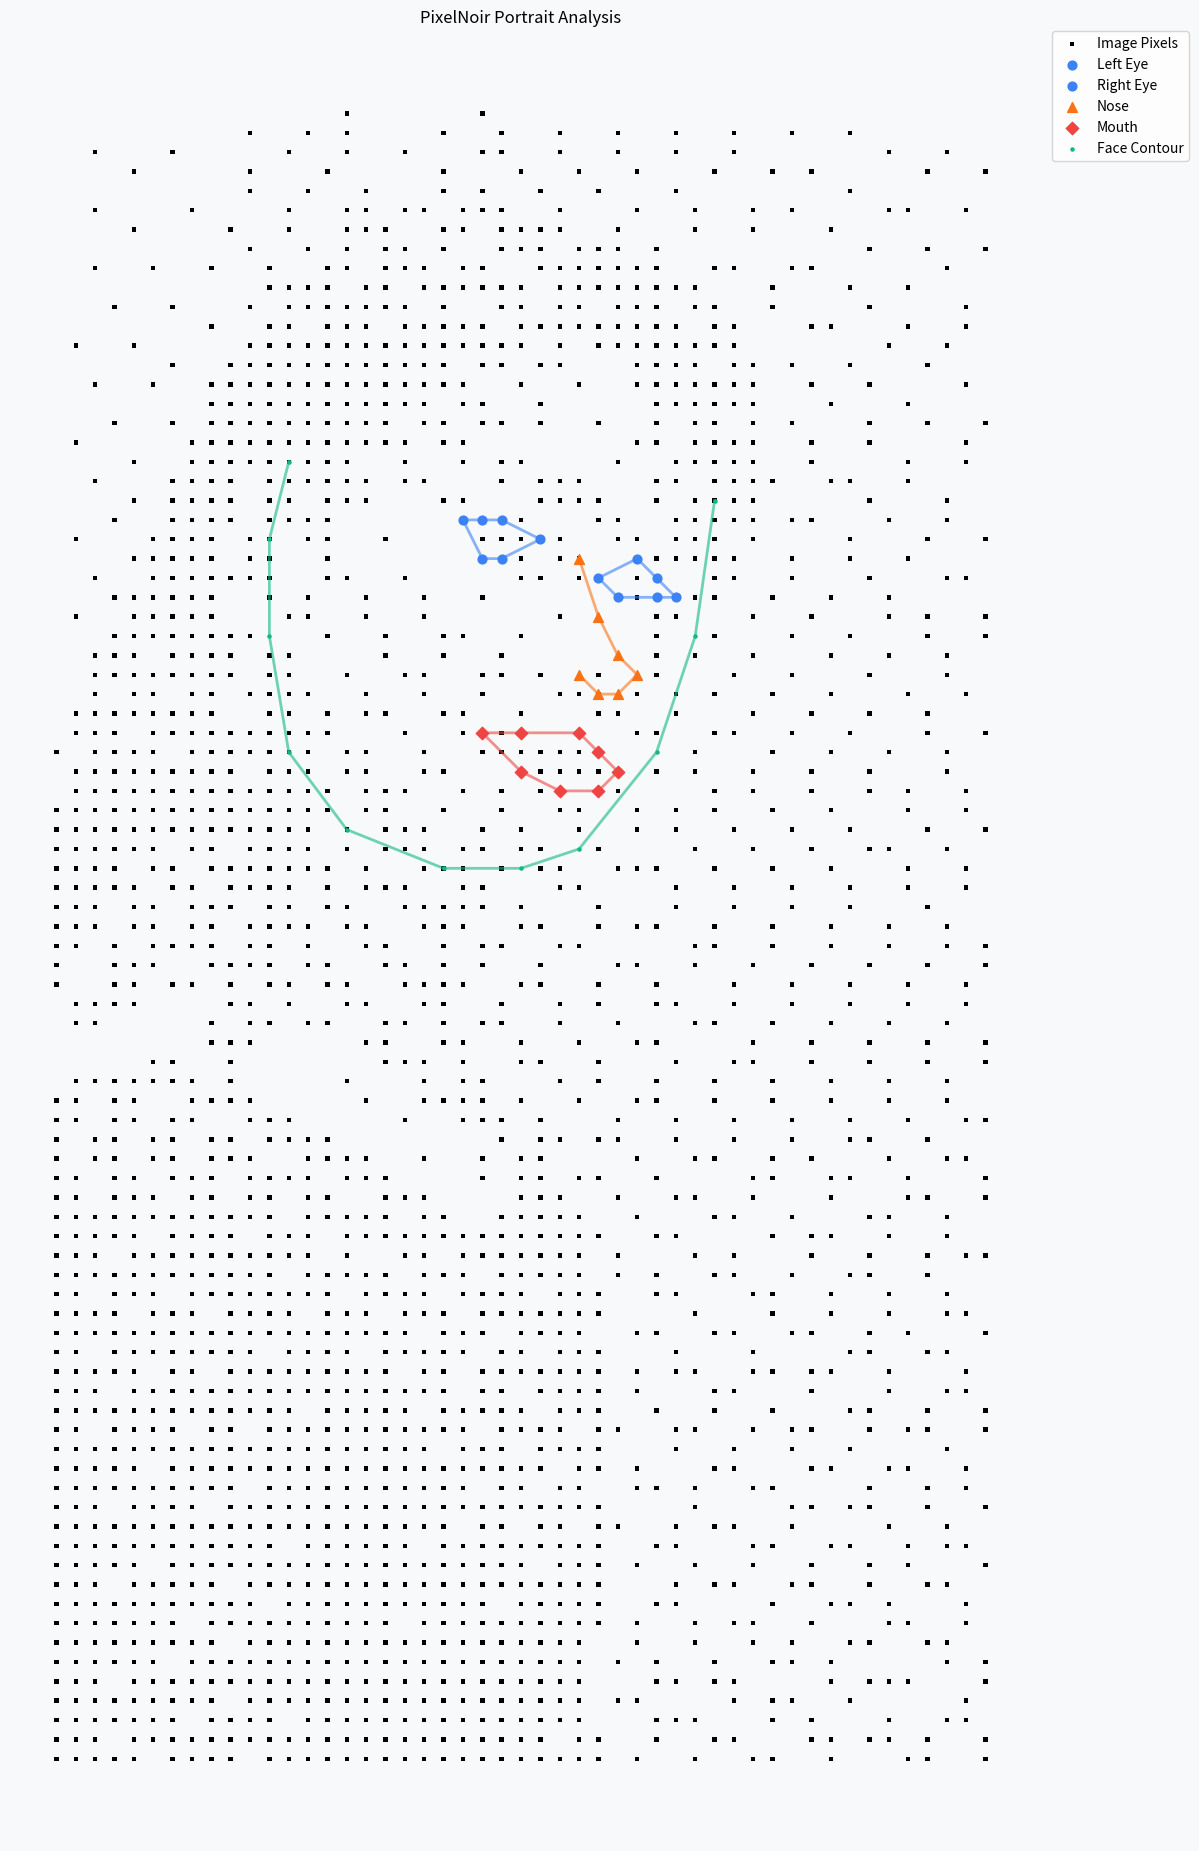

This chart was generated by the following Python code:
import matplotlib.pyplot as plt
import matplotlib.patches as patches

# Generated by PixelNoir AI Portrait Analyzer
# Image Dimensions: 49x86

def draw_portrait():
    """
    Renders the pixel art and analyzed facial features.
    """
    # 1. Base Image Pixels (Black)
    pixels = [
        (15, 0), (22, 0), (10, 1), (13, 1), (15, 1), (20, 1), (23, 1), (26, 1), (29, 1), (32, 1), (35, 1), (38, 1), (41, 1), (2, 2), (6, 2), (12, 2), (15, 2), (18, 2), (22, 2), (23, 2), (26, 2), (29, 2), (32, 2), (35, 2), (43, 2), (46, 2), (4, 3), (10, 3), (14, 3), (20, 3), (24, 3), (27, 3), (30, 3), (34, 3), (37, 3), (39, 3), (45, 3), (48, 3), (10, 4), (13, 4), (16, 4), (20, 4), (22, 4), (25, 4), (28, 4), (32, 4), (41, 4), (2, 5), (7, 5), (12, 5), (15, 5), (16, 5), (18, 5), (19, 5), (21, 5), (22, 5), (23, 5), (26, 5), (30, 5), (33, 5), (36, 5), (38, 5), (43, 5), (44, 5), (47, 5), (4, 6), (9, 6), (12, 6), (15, 6), (16, 6), (17, 6), (20, 6), (21, 6), (23, 6), (24, 6), (25, 6), (26, 6), (29, 6), (33, 6), (36, 6), (40, 6), (10, 7), (13, 7), (15, 7), (17, 7), (18, 7), (20, 7), (23, 7), (24, 7), (25, 7), (27, 7), (28, 7), (29, 7), (31, 7), (42, 7), (45, 7), (48, 7), (2, 8), (5, 8), (8, 8), (11, 8), (14, 8), (15, 8), (17, 8), (18, 8), (19, 8), (21, 8), (22, 8), (25, 8), (26, 8), (27, 8), (28, 8), (29, 8), (30, 8), (31, 8), (34, 8), (35, 8), (38, 8), (39, 8), (46, 8), (11, 9), (12, 9), (13, 9), (14, 9), (16, 9), (17, 9), (19, 9), (20, 9), (21, 9), (22, 9), (23, 9), (24, 9), (26, 9), (27, 9), (28, 9), (29, 9), (30, 9), (31, 9), (32, 9), (33, 9), (37, 9), (41, 9), (44, 9), (3, 10), (6, 10), (10, 10), (12, 10), (13, 10), (14, 10), (15, 10), (16, 10), (17, 10), (18, 10), (20, 10), (23, 10), (24, 10), (26, 10), (27, 10), (29, 10), (30, 10), (31, 10), (33, 10), (34, 10), (37, 10), (42, 10), (47, 10), (8, 11), (11, 11), (12, 11), (14, 11), (15, 11), (16, 11), (18, 11), (19, 11), (20, 11), (21, 11), (22, 11), (24, 11), (25, 11), (26, 11), (27, 11), (28, 11), (29, 11), (30, 11), (31, 11), (32, 11), (34, 11), (35, 11), (39, 11), (40, 11), (44, 11), (47, 11), (1, 12), (4, 12), (10, 12), (11, 12), (12, 12), (13, 12), (14, 12), (15, 12), (16, 12), (17, 12), (18, 12), (19, 12), (20, 12), (21, 12), (22, 12), (23, 12), (24, 12), (26, 12), (28, 12), (29, 12), (30, 12), (31, 12), (32, 12), (33, 12), (34, 12), (35, 12), (43, 12), (46, 12), (6, 13), (9, 13), (10, 13), (11, 13), (12, 13), (13, 13), (14, 13), (15, 13), (16, 13), (17, 13), (18, 13), (19, 13), (20, 13), (22, 13), (23, 13), (25, 13), (26, 13), (30, 13), (31, 13), (32, 13), (33, 13), (35, 13), (36, 13), (38, 13), (41, 13), (45, 13), (2, 14), (5, 14), (8, 14), (9, 14), (10, 14), (11, 14), (12, 14), (13, 14), (14, 14), (15, 14), (16, 14), (17, 14), (18, 14), (19, 14), (20, 14), (21, 14), (24, 14), (27, 14), (30, 14), (31, 14), (32, 14), (33, 14), (34, 14), (35, 14), (36, 14), (39, 14), (42, 14), (47, 14), (8, 15), (9, 15), (10, 15), (11, 15), (12, 15), (13, 15), (14, 15), (15, 15), (16, 15), (17, 15), (18, 15), (19, 15), (21, 15), (22, 15), (25, 15), (31, 15), (32, 15), (33, 15), (34, 15), (35, 15), (36, 15), (40, 15), (44, 15), (3, 16), (6, 16), (8, 16), (9, 16), (10, 16), (11, 16), (12, 16), (13, 16), (14, 16), (15, 16), (16, 16), (17, 16), (19, 16), (20, 16), (22, 16), (23, 16), (25, 16), (28, 16), (31, 16), (33, 16), (34, 16), (36, 16), (38, 16), (42, 16), (45, 16), (48, 16), (1, 17), (7, 17), (8, 17), (9, 17), (10, 17), (11, 17), (12, 17), (13, 17), (14, 17), (15, 17), (16, 17), (17, 17), (18, 17), (20, 17), (21, 17), (30, 17), (31, 17), (33, 17), (34, 17), (35, 17), (36, 17), (39, 17), (42, 17), (47, 17), (4, 18), (7, 18), (8, 18), (9, 18), (10, 18), (11, 18), (12, 18), (13, 18), (14, 18), (15, 18), (18, 18), (21, 18), (23, 18), (24, 18), (29, 18), (32, 18), (33, 18), (34, 18), (35, 18), (36, 18), (39, 18), (44, 18), (47, 18), (2, 19), (6, 19), (7, 19), (8, 19), (9, 19), (11, 19), (12, 19), (13, 19), (14, 19), (15, 19), (16, 19), (18, 19), (19, 19), (23, 19), (25, 19), (26, 19), (27, 19), (31, 19), (32, 19), (34, 19), (35, 19), (36, 19), (37, 19), (40, 19), (41, 19), (44, 19), (4, 20), (6, 20), (7, 20), (8, 20), (9, 20), (11, 20), (12, 20), (14, 20), (15, 20), (16, 20), (20, 20), (21, 20), (25, 20), (26, 20), (27, 20), (28, 20), (31, 20), (33, 20), (34, 20), (35, 20), (36, 20), (42, 20), (46, 20), (3, 21), (6, 21), (7, 21), (8, 21), (9, 21), (11, 21), (12, 21), (13, 21), (14, 21), (21, 21), (22, 21), (23, 21), (24, 21), (28, 21), (29, 21), (32, 21), (33, 21), (34, 21), (35, 21), (36, 21), (38, 21), (39, 21), (43, 21), (46, 21), (1, 22), (5, 22), (6, 22), (7, 22), (8, 22), (10, 22), (11, 22), (13, 22), (14, 22), (17, 22), (22, 22), (23, 22), (24, 22), (25, 22), (26, 22), (29, 22), (30, 22), (32, 22), (33, 22), (34, 22), (36, 22), (41, 22), (45, 22), (48, 22), (4, 23), (5, 23), (6, 23), (7, 23), (8, 23), (10, 23), (11, 23), (14, 23), (23, 23), (24, 23), (26, 23), (27, 23), (30, 23), (31, 23), (32, 23), (33, 23), (34, 23), (35, 23), (38, 23), (41, 23), (44, 23), (2, 24), (5, 24), (6, 24), (7, 24), (8, 24), (9, 24), (10, 24), (11, 24), (14, 24), (15, 24), (18, 24), (24, 24), (25, 24), (27, 24), (30, 24), (31, 24), (34, 24), (35, 24), (38, 24), (42, 24), (46, 24), (47, 24), (3, 25), (4, 25), (5, 25), (6, 25), (7, 25), (8, 25), (11, 25), (13, 25), (16, 25), (19, 25), (22, 25), (30, 25), (31, 25), (32, 25), (33, 25), (34, 25), (37, 25), (40, 25), (43, 25), (1, 26), (4, 26), (5, 26), (6, 26), (7, 26), (8, 26), (12, 26), (13, 26), (16, 26), (19, 26), (26, 26), (31, 26), (32, 26), (36, 26), (39, 26), (43, 26), (45, 26), (48, 26), (3, 27), (4, 27), (5, 27), (6, 27), (7, 27), (8, 27), (9, 27), (10, 27), (14, 27), (17, 27), (20, 27), (21, 27), (24, 27), (31, 27), (34, 27), (38, 27), (41, 27), (45, 27), (48, 27), (2, 28), (3, 28), (4, 28), (6, 28), (7, 28), (8, 28), (9, 28), (11, 28), (12, 28), (17, 28), (20, 28), (23, 28), (31, 28), (33, 28), (36, 28), (40, 28), (43, 28), (46, 28), (2, 29), (3, 29), (4, 29), (5, 29), (6, 29), (7, 29), (8, 29), (9, 29), (11, 29), (12, 29), (15, 29), (18, 29), (19, 29), (22, 29), (23, 29), (25, 29), (28, 29), (31, 29), (35, 29), (38, 29), (42, 29), (46, 29), (2, 30), (4, 30), (5, 30), (7, 30), (8, 30), (10, 30), (11, 30), (12, 30), (13, 30), (16, 30), (19, 30), (22, 30), (26, 30), (27, 30), (28, 30), (30, 30), (32, 30), (34, 30), (37, 30), (40, 30), (44, 30), (47, 30), (1, 31), (2, 31), (3, 31), (4, 31), (5, 31), (6, 31), (7, 31), (8, 31), (11, 31), (12, 31), (14, 31), (16, 31), (17, 31), (20, 31), (21, 31), (24, 31), (28, 31), (29, 31), (32, 31), (36, 31), (39, 31), (42, 31), (45, 31), (1, 32), (2, 32), (3, 32), (5, 32), (6, 32), (7, 32), (8, 32), (9, 32), (10, 32), (11, 32), (12, 32), (13, 32), (14, 32), (18, 32), (21, 32), (23, 32), (24, 32), (27, 32), (30, 32), (31, 32), (34, 32), (35, 32), (38, 32), (41, 32), (45, 32), (48, 32), (0, 33), (2, 33), (3, 33), (4, 33), (5, 33), (7, 33), (8, 33), (9, 33), (10, 33), (11, 33), (12, 33), (13, 33), (15, 33), (16, 33), (19, 33), (22, 33), (23, 33), (24, 33), (25, 33), (26, 33), (27, 33), (28, 33), (33, 33), (37, 33), (40, 33), (43, 33), (46, 33), (1, 34), (2, 34), (3, 34), (4, 34), (5, 34), (6, 34), (7, 34), (8, 34), (9, 34), (11, 34), (12, 34), (13, 34), (15, 34), (16, 34), (19, 34), (20, 34), (25, 34), (26, 34), (27, 34), (28, 34), (29, 34), (31, 34), (33, 34), (36, 34), (39, 34), (42, 34), (46, 34), (1, 35), (2, 35), (3, 35), (4, 35), (5, 35), (6, 35), (7, 35), (8, 35), (9, 35), (10, 35), (11, 35), (12, 35), (13, 35), (14, 35), (16, 35), (17, 35), (18, 35), (21, 35), (23, 35), (25, 35), (26, 35), (29, 35), (34, 35), (36, 35), (39, 35), (42, 35), (44, 35), (47, 35), (0, 36), (1, 36), (2, 36), (3, 36), (4, 36), (5, 36), (6, 36), (7, 36), (8, 36), (9, 36), (10, 36), (11, 36), (12, 36), (13, 36), (14, 36), (16, 36), (17, 36), (20, 36), (23, 36), (26, 36), (27, 36), (30, 36), (32, 36), (34, 36), (37, 36), (40, 36), (44, 36), (47, 36), (0, 37), (1, 37), (2, 37), (3, 37), (4, 37), (5, 37), (6, 37), (7, 37), (8, 37), (9, 37), (10, 37), (11, 37), (12, 37), (13, 37), (15, 37), (17, 37), (18, 37), (19, 37), (22, 37), (24, 37), (27, 37), (30, 37), (32, 37), (35, 37), (38, 37), (41, 37), (45, 37), (48, 37), (0, 38), (1, 38), (2, 38), (3, 38), (4, 38), (5, 38), (7, 38), (8, 38), (10, 38), (11, 38), (12, 38), (13, 38), (15, 38), (17, 38), (18, 38), (19, 38), (21, 38), (22, 38), (24, 38), (25, 38), (28, 38), (33, 38), (36, 38), (39, 38), (42, 38), (43, 38), (46, 38), (0, 39), (1, 39), (2, 39), (3, 39), (5, 39), (6, 39), (8, 39), (9, 39), (10, 39), (11, 39), (12, 39), (13, 39), (14, 39), (16, 39), (19, 39), (20, 39), (21, 39), (23, 39), (25, 39), (26, 39), (29, 39), (30, 39), (31, 39), (34, 39), (37, 39), (40, 39), (44, 39), (47, 39), (0, 40), (1, 40), (2, 40), (3, 40), (4, 40), (6, 40), (7, 40), (9, 40), (10, 40), (11, 40), (12, 40), (14, 40), (16, 40), (17, 40), (18, 40), (21, 40), (22, 40), (26, 40), (27, 40), (32, 40), (35, 40), (38, 40), (41, 40), (44, 40), (47, 40), (0, 41), (1, 41), (2, 41), (4, 41), (5, 41), (7, 41), (8, 41), (9, 41), (11, 41), (12, 41), (14, 41), (15, 41), (18, 41), (19, 41), (20, 41), (21, 41), (22, 41), (24, 41), (28, 41), (32, 41), (35, 41), (38, 41), (41, 41), (45, 41), (0, 42), (1, 42), (2, 42), (4, 42), (5, 42), (7, 42), (8, 42), (10, 42), (11, 42), (12, 42), (13, 42), (15, 42), (16, 42), (19, 42), (20, 42), (21, 42), (24, 42), (25, 42), (28, 42), (30, 42), (31, 42), (34, 42), (37, 42), (40, 42), (43, 42), (46, 42), (0, 43), (1, 43), (3, 43), (5, 43), (6, 43), (7, 43), (8, 43), (10, 43), (11, 43), (13, 43), (16, 43), (17, 43), (20, 43), (22, 43), (23, 43), (26, 43), (27, 43), (33, 43), (34, 43), (37, 43), (40, 43), (43, 43), (46, 43), (48, 43), (0, 44), (3, 44), (4, 44), (5, 44), (8, 44), (9, 44), (10, 44), (11, 44), (13, 44), (14, 44), (17, 44), (18, 44), (20, 44), (22, 44), (25, 44), (29, 44), (30, 44), (33, 44), (36, 44), (39, 44), (42, 44), (45, 44), (48, 44), (0, 45), (3, 45), (4, 45), (6, 45), (7, 45), (9, 45), (11, 45), (12, 45), (14, 45), (15, 45), (18, 45), (19, 45), (20, 45), (21, 45), (24, 45), (25, 45), (28, 45), (31, 45), (35, 45), (38, 45), (41, 45), (44, 45), (47, 45), (1, 46), (2, 46), (3, 46), (4, 46), (9, 46), (10, 46), (12, 46), (15, 46), (16, 46), (19, 46), (20, 46), (23, 46), (26, 46), (28, 46), (31, 46), (32, 46), (35, 46), (38, 46), (41, 46), (44, 46), (47, 46), (1, 47), (2, 47), (8, 47), (10, 47), (11, 47), (13, 47), (14, 47), (17, 47), (18, 47), (20, 47), (22, 47), (23, 47), (26, 47), (29, 47), (33, 47), (34, 47), (37, 47), (40, 47), (43, 47), (46, 47), (8, 48), (9, 48), (10, 48), (16, 48), (17, 48), (20, 48), (21, 48), (24, 48), (27, 48), (30, 48), (31, 48), (36, 48), (39, 48), (42, 48), (45, 48), (48, 48), (5, 49), (6, 49), (9, 49), (17, 49), (18, 49), (19, 49), (21, 49), (24, 49), (25, 49), (28, 49), (32, 49), (35, 49), (36, 49), (39, 49), (42, 49), (45, 49), (48, 49), (1, 50), (2, 50), (3, 50), (4, 50), (5, 50), (6, 50), (7, 50), (9, 50), (15, 50), (19, 50), (21, 50), (22, 50), (26, 50), (28, 50), (31, 50), (34, 50), (37, 50), (40, 50), (43, 50), (46, 50), (0, 51), (1, 51), (3, 51), (4, 51), (7, 51), (8, 51), (9, 51), (10, 51), (16, 51), (19, 51), (20, 51), (21, 51), (22, 51), (24, 51), (27, 51), (30, 51), (31, 51), (34, 51), (37, 51), (40, 51), (43, 51), (46, 51), (0, 52), (1, 52), (3, 52), (4, 52), (6, 52), (7, 52), (10, 52), (11, 52), (12, 52), (18, 52), (21, 52), (22, 52), (23, 52), (25, 52), (29, 52), (32, 52), (35, 52), (38, 52), (41, 52), (44, 52), (47, 52), (48, 52), (0, 53), (2, 53), (3, 53), (5, 53), (6, 53), (8, 53), (9, 53), (11, 53), (12, 53), (13, 53), (14, 53), (23, 53), (25, 53), (26, 53), (28, 53), (29, 53), (32, 53), (35, 53), (38, 53), (41, 53), (42, 53), (45, 53), (0, 54), (2, 54), (3, 54), (5, 54), (6, 54), (8, 54), (9, 54), (10, 54), (13, 54), (14, 54), (15, 54), (16, 54), (19, 54), (22, 54), (24, 54), (25, 54), (30, 54), (33, 54), (34, 54), (37, 54), (39, 54), (43, 54), (46, 54), (47, 54), (0, 55), (1, 55), (3, 55), (4, 55), (6, 55), (7, 55), (8, 55), (10, 55), (11, 55), (12, 55), (13, 55), (15, 55), (16, 55), (17, 55), (22, 55), (24, 55), (25, 55), (27, 55), (28, 55), (31, 55), (36, 55), (37, 55), (40, 55), (41, 55), (44, 55), (48, 55), (0, 56), (1, 56), (3, 56), (4, 56), (5, 56), (7, 56), (8, 56), (10, 56), (11, 56), (13, 56), (14, 56), (17, 56), (18, 56), (19, 56), (24, 56), (25, 56), (26, 56), (29, 56), (32, 56), (33, 56), (36, 56), (40, 56), (44, 56), (45, 56), (48, 56), (0, 57), (1, 57), (2, 57), (3, 57), (4, 57), (5, 57), (6, 57), (7, 57), (8, 57), (9, 57), (10, 57), (11, 57), (13, 57), (14, 57), (15, 57), (16, 57), (17, 57), (19, 57), (20, 57), (23, 57), (24, 57), (25, 57), (26, 57), (27, 57), (30, 57), (34, 57), (35, 57), (38, 57), (42, 57), (43, 57), (46, 57), (0, 58), (1, 58), (2, 58), (3, 58), (4, 58), (6, 58), (7, 58), (8, 58), (9, 58), (11, 58), (12, 58), (13, 58), (15, 58), (16, 58), (17, 58), (18, 58), (19, 58), (20, 58), (21, 58), (22, 58), (23, 58), (24, 58), (25, 58), (26, 58), (27, 58), (28, 58), (31, 58), (32, 58), (37, 58), (39, 58), (40, 58), (43, 58), (46, 58), (0, 59), (1, 59), (2, 59), (4, 59), (5, 59), (6, 59), (7, 59), (8, 59), (9, 59), (10, 59), (11, 59), (12, 59), (13, 59), (15, 59), (18, 59), (19, 59), (21, 59), (22, 59), (23, 59), (24, 59), (25, 59), (26, 59), (27, 59), (29, 59), (33, 59), (35, 59), (39, 59), (42, 59), (45, 59), (47, 59), (48, 59), (0, 60), (1, 60), (2, 60), (3, 60), (4, 60), (5, 60), (6, 60), (7, 60), (8, 60), (9, 60), (10, 60), (11, 60), (13, 60), (14, 60), (15, 60), (16, 60), (17, 60), (19, 60), (20, 60), (21, 60), (23, 60), (24, 60), (25, 60), (26, 60), (27, 60), (29, 60), (31, 60), (34, 60), (35, 60), (38, 60), (41, 60), (42, 60), (45, 60), (0, 61), (1, 61), (3, 61), (4, 61), (5, 61), (7, 61), (8, 61), (9, 61), (10, 61), (11, 61), (12, 61), (13, 61), (14, 61), (16, 61), (17, 61), (18, 61), (19, 61), (21, 61), (22, 61), (23, 61), (24, 61), (26, 61), (27, 61), (28, 61), (31, 61), (32, 61), (36, 61), (37, 61), (40, 61), (43, 61), (46, 61), (0, 62), (1, 62), (2, 62), (3, 62), (5, 62), (6, 62), (7, 62), (9, 62), (10, 62), (11, 62), (12, 62), (14, 62), (15, 62), (16, 62), (18, 62), (19, 62), (20, 62), (22, 62), (23, 62), (24, 62), (25, 62), (26, 62), (27, 62), (28, 62), (33, 62), (37, 62), (40, 62), (43, 62), (46, 62), (47, 62), (0, 63), (1, 63), (2, 63), (3, 63), (4, 63), (5, 63), (6, 63), (7, 63), (8, 63), (9, 63), (10, 63), (11, 63), (12, 63), (13, 63), (14, 63), (15, 63), (16, 63), (17, 63), (18, 63), (20, 63), (21, 63), (22, 63), (24, 63), (25, 63), (26, 63), (27, 63), (30, 63), (31, 63), (34, 63), (35, 63), (38, 63), (39, 63), (42, 63), (44, 63), (48, 63), (0, 64), (1, 64), (3, 64), (4, 64), (5, 64), (6, 64), (7, 64), (8, 64), (9, 64), (10, 64), (12, 64), (13, 64), (14, 64), (15, 64), (17, 64), (18, 64), (19, 64), (20, 64), (21, 64), (23, 64), (24, 64), (26, 64), (27, 64), (28, 64), (32, 64), (36, 64), (41, 64), (42, 64), (45, 64), (46, 64), (0, 65), (1, 65), (2, 65), (3, 65), (4, 65), (6, 65), (7, 65), (9, 65), (10, 65), (11, 65), (12, 65), (13, 65), (14, 65), (15, 65), (16, 65), (17, 65), (19, 65), (20, 65), (22, 65), (23, 65), (24, 65), (25, 65), (26, 65), (27, 65), (28, 65), (30, 65), (32, 65), (33, 65), (36, 65), (37, 65), (39, 65), (40, 65), (43, 65), (47, 65), (0, 66), (1, 66), (2, 66), (4, 66), (5, 66), (6, 66), (7, 66), (8, 66), (9, 66), (10, 66), (11, 66), (12, 66), (13, 66), (14, 66), (15, 66), (16, 66), (17, 66), (18, 66), (19, 66), (20, 66), (22, 66), (23, 66), (25, 66), (26, 66), (27, 66), (28, 66), (30, 66), (34, 66), (35, 66), (39, 66), (43, 66), (46, 66), (47, 66), (0, 67), (1, 67), (2, 67), (3, 67), (4, 67), (5, 67), (6, 67), (7, 67), (8, 67), (9, 67), (10, 67), (11, 67), (12, 67), (14, 67), (15, 67), (16, 67), (17, 67), (18, 67), (20, 67), (21, 67), (22, 67), (23, 67), (24, 67), (26, 67), (27, 67), (28, 67), (31, 67), (34, 67), (37, 67), (41, 67), (42, 67), (45, 67), (48, 67), (0, 68), (1, 68), (3, 68), (4, 68), (5, 68), (6, 68), (8, 68), (9, 68), (11, 68), (12, 68), (13, 68), (14, 68), (15, 68), (16, 68), (17, 68), (18, 68), (19, 68), (20, 68), (21, 68), (23, 68), (24, 68), (25, 68), (26, 68), (28, 68), (29, 68), (32, 68), (33, 68), (36, 68), (38, 68), (39, 68), (42, 68), (44, 68), (45, 68), (48, 68), (0, 69), (1, 69), (2, 69), (3, 69), (4, 69), (5, 69), (6, 69), (7, 69), (8, 69), (9, 69), (10, 69), (11, 69), (12, 69), (13, 69), (14, 69), (15, 69), (16, 69), (17, 69), (18, 69), (19, 69), (21, 69), (22, 69), (23, 69), (25, 69), (26, 69), (27, 69), (28, 69), (32, 69), (35, 69), (38, 69), (41, 69), (46, 69), (0, 70), (1, 70), (2, 70), (3, 70), (4, 70), (6, 70), (7, 70), (8, 70), (9, 70), (10, 70), (11, 70), (12, 70), (13, 70), (14, 70), (15, 70), (16, 70), (17, 70), (18, 70), (19, 70), (20, 70), (21, 70), (22, 70), (23, 70), (24, 70), (25, 70), (27, 70), (28, 70), (30, 70), (34, 70), (35, 70), (39, 70), (40, 70), (43, 70), (44, 70), (47, 70), (0, 71), (1, 71), (2, 71), (3, 71), (4, 71), (5, 71), (6, 71), (7, 71), (8, 71), (9, 71), (11, 71), (12, 71), (13, 71), (14, 71), (15, 71), (16, 71), (17, 71), (18, 71), (19, 71), (20, 71), (21, 71), (23, 71), (24, 71), (26, 71), (27, 71), (30, 71), (31, 71), (33, 71), (36, 71), (37, 71), (42, 71), (45, 71), (47, 71), (0, 72), (1, 72), (2, 72), (4, 72), (5, 72), (6, 72), (7, 72), (9, 72), (10, 72), (11, 72), (12, 72), (13, 72), (14, 72), (15, 72), (16, 72), (17, 72), (18, 72), (19, 72), (20, 72), (21, 72), (22, 72), (23, 72), (24, 72), (25, 72), (26, 72), (27, 72), (28, 72), (33, 72), (38, 72), (39, 72), (41, 72), (42, 72), (45, 72), (48, 72), (0, 73), (1, 73), (2, 73), (3, 73), (4, 73), (5, 73), (6, 73), (7, 73), (8, 73), (9, 73), (10, 73), (11, 73), (12, 73), (13, 73), (14, 73), (15, 73), (16, 73), (17, 73), (18, 73), (19, 73), (20, 73), (22, 73), (23, 73), (25, 73), (26, 73), (28, 73), (29, 73), (32, 73), (34, 73), (35, 73), (38, 73), (43, 73), (46, 73), (0, 74), (1, 74), (2, 74), (3, 74), (4, 74), (5, 74), (6, 74), (7, 74), (8, 74), (9, 74), (10, 74), (11, 74), (13, 74), (14, 74), (15, 74), (16, 74), (17, 74), (18, 74), (20, 74), (21, 74), (22, 74), (23, 74), (24, 74), (25, 74), (26, 74), (27, 74), (28, 74), (31, 74), (32, 74), (36, 74), (37, 74), (40, 74), (41, 74), (44, 74), (46, 74), (47, 74), (0, 75), (1, 75), (2, 75), (3, 75), (4, 75), (6, 75), (7, 75), (8, 75), (9, 75), (10, 75), (11, 75), (12, 75), (13, 75), (14, 75), (15, 75), (16, 75), (17, 75), (18, 75), (19, 75), (20, 75), (21, 75), (22, 75), (23, 75), (24, 75), (26, 75), (27, 75), (28, 75), (30, 75), (33, 75), (36, 75), (39, 75), (42, 75), (44, 75), (48, 75), (0, 76), (1, 76), (2, 76), (4, 76), (5, 76), (6, 76), (7, 76), (8, 76), (10, 76), (11, 76), (12, 76), (13, 76), (14, 76), (15, 76), (16, 76), (17, 76), (18, 76), (19, 76), (20, 76), (21, 76), (22, 76), (23, 76), (24, 76), (25, 76), (26, 76), (27, 76), (28, 76), (32, 76), (34, 76), (35, 76), (38, 76), (39, 76), (42, 76), (45, 76), (46, 76), (0, 77), (1, 77), (2, 77), (3, 77), (4, 77), (5, 77), (6, 77), (7, 77), (8, 77), (9, 77), (10, 77), (12, 77), (13, 77), (14, 77), (15, 77), (16, 77), (17, 77), (18, 77), (19, 77), (20, 77), (21, 77), (22, 77), (24, 77), (25, 77), (26, 77), (27, 77), (28, 77), (31, 77), (32, 77), (37, 77), (40, 77), (41, 77), (43, 77), (47, 77), (0, 78), (1, 78), (2, 78), (3, 78), (4, 78), (5, 78), (6, 78), (8, 78), (9, 78), (10, 78), (11, 78), (12, 78), (13, 78), (14, 78), (15, 78), (16, 78), (17, 78), (19, 78), (20, 78), (21, 78), (22, 78), (23, 78), (24, 78), (25, 78), (26, 78), (27, 78), (28, 78), (30, 78), (33, 78), (35, 78), (36, 78), (39, 78), (43, 78), (44, 78), (47, 78), (0, 79), (1, 79), (2, 79), (3, 79), (4, 79), (5, 79), (6, 79), (7, 79), (8, 79), (10, 79), (11, 79), (12, 79), (13, 79), (14, 79), (15, 79), (16, 79), (17, 79), (18, 79), (19, 79), (20, 79), (21, 79), (22, 79), (23, 79), (24, 79), (25, 79), (26, 79), (27, 79), (30, 79), (33, 79), (36, 79), (38, 79), (41, 79), (42, 79), (45, 79), (46, 79), (0, 80), (1, 80), (2, 80), (3, 80), (4, 80), (5, 80), (7, 80), (8, 80), (9, 80), (10, 80), (11, 80), (12, 80), (13, 80), (14, 80), (15, 80), (16, 80), (17, 80), (18, 80), (19, 80), (20, 80), (21, 80), (22, 80), (23, 80), (24, 80), (25, 80), (26, 80), (27, 80), (29, 80), (31, 80), (34, 80), (37, 80), (38, 80), (40, 80), (46, 80), (48, 80), (0, 81), (1, 81), (2, 81), (4, 81), (5, 81), (6, 81), (7, 81), (8, 81), (9, 81), (10, 81), (11, 81), (12, 81), (13, 81), (14, 81), (15, 81), (16, 81), (17, 81), (18, 81), (19, 81), (20, 81), (21, 81), (22, 81), (23, 81), (24, 81), (25, 81), (26, 81), (27, 81), (31, 81), (32, 81), (34, 81), (35, 81), (40, 81), (42, 81), (43, 81), (44, 81), (48, 81), (0, 82), (1, 82), (2, 82), (3, 82), (4, 82), (5, 82), (6, 82), (7, 82), (8, 82), (10, 82), (11, 82), (12, 82), (13, 82), (14, 82), (15, 82), (16, 82), (17, 82), (18, 82), (19, 82), (20, 82), (21, 82), (22, 82), (23, 82), (24, 82), (25, 82), (26, 82), (27, 82), (29, 82), (30, 82), (35, 82), (37, 82), (38, 82), (41, 82), (47, 82), (0, 83), (1, 83), (2, 83), (3, 83), (4, 83), (5, 83), (6, 83), (8, 83), (9, 83), (10, 83), (11, 83), (13, 83), (14, 83), (15, 83), (16, 83), (17, 83), (18, 83), (19, 83), (20, 83), (21, 83), (22, 83), (23, 83), (24, 83), (25, 83), (26, 83), (27, 83), (31, 83), (32, 83), (33, 83), (37, 83), (39, 83), (43, 83), (46, 83), (47, 83), (0, 84), (1, 84), (2, 84), (4, 84), (5, 84), (6, 84), (7, 84), (8, 84), (9, 84), (10, 84), (11, 84), (12, 84), (13, 84), (14, 84), (15, 84), (16, 84), (17, 84), (18, 84), (19, 84), (20, 84), (21, 84), (22, 84), (23, 84), (24, 84), (25, 84), (27, 84), (28, 84), (31, 84), (34, 84), (35, 84), (39, 84), (40, 84), (42, 84), (43, 84), (45, 84), (48, 84), (0, 85), (1, 85), (2, 85), (3, 85), (4, 85), (6, 85), (7, 85), (8, 85), (9, 85), (11, 85), (12, 85), (13, 85), (14, 85), (15, 85), (16, 85), (17, 85), (18, 85), (19, 85), (20, 85), (21, 85), (22, 85), (23, 85), (24, 85), (25, 85), (26, 85), (27, 85), (28, 85), (30, 85), (33, 85), (36, 85), (37, 85), (40, 85), (44, 85), (45, 85), (48, 85)
    ]
    
    # 2. AI Analyzed Facial Features
    features = {
    'Left Eye': [(21, 21), (22, 21), (23, 21), (25, 22), (23, 23), (22, 23)],
    'Right Eye': [(28, 24), (30, 23), (31, 24), (32, 25), (31, 25), (29, 25)],
    'Nose': [(27, 23), (28, 26), (29, 28), (30, 29), (29, 30), (28, 30), (27, 29)],
    'Mouth': [(22, 32), (24, 32), (27, 32), (28, 33), (29, 34), (28, 35), (26, 35), (24, 34)],
    'Face Contour': [(12, 18), (11, 22), (11, 27), (12, 33), (15, 37), (20, 39), (24, 39), (27, 38), (31, 33), (33, 27), (34, 20)]
}

    # Setup Plot
    aspect = 86 / 49
    plt.figure(figsize=(12, 12 * aspect), facecolor='#f8f9fa')
    ax = plt.gca()
    
    # Draw Pixels (Black squares)
    if pixels:
        px, py = zip(*pixels)
        plt.scatter(px, py, c='black', s=10, marker='s', edgecolors='none', label='Image Pixels')
    
    # Draw Facial Features with distinct styles
    if features:
        print("Drawing analyzed facial features...")
        
        # Style Dictionary for Features
        styles = {
            'Left Eye':     {'color': '#3b82f6', 'marker': 'o', 's': 40},   # Blue Circle
            'Right Eye':    {'color': '#3b82f6', 'marker': 'o', 's': 40},   # Blue Circle
            'Nose':         {'color': '#f97316', 'marker': '^', 's': 50},   # Orange Triangle
            'Mouth':        {'color': '#ef4444', 'marker': 'D', 's': 40},   # Red Diamond
            'Face Contour': {'color': '#10b981', 'marker': '.', 's': 20}    # Green Dot
        }
        
        for name, points in features.items():
            if not points: continue
            
            # Get style or use default
            st = styles.get(name, {'color': 'red', 'marker': 'x', 's': 30})
            
            # Unzip points
            fx, fy = zip(*points)
            
            # Plot points
            plt.scatter(fx, fy, c=st['color'], marker=st['marker'], s=st['s'], zorder=10, label=name)
            
            # Connect the dots with lines
            if len(points) > 1:
                # Close the loop for eyes and mouth
                if name in ['Left Eye', 'Right Eye', 'Mouth']:
                    fx_line = fx + (fx[0],)
                    fy_line = fy + (fy[0],)
                else:
                    fx_line = fx
                    fy_line = fy
                    
                plt.plot(fx_line, fy_line, c=st['color'], linewidth=2, alpha=0.6, zorder=9)

    # Formatting
    ax.set_aspect('equal')
    ax.invert_yaxis() 
    plt.axis('off')
    plt.title("PixelNoir Portrait Analysis")
    
    # Move legend outside to prevent covering data
    plt.legend(bbox_to_anchor=(1.02, 1), loc='upper left', borderaxespad=0.)
    
    plt.tight_layout()
    plt.show()

if __name__ == "__main__":
    try:
        draw_portrait()
    except Exception as e:
        print(f"Error: {e}")
